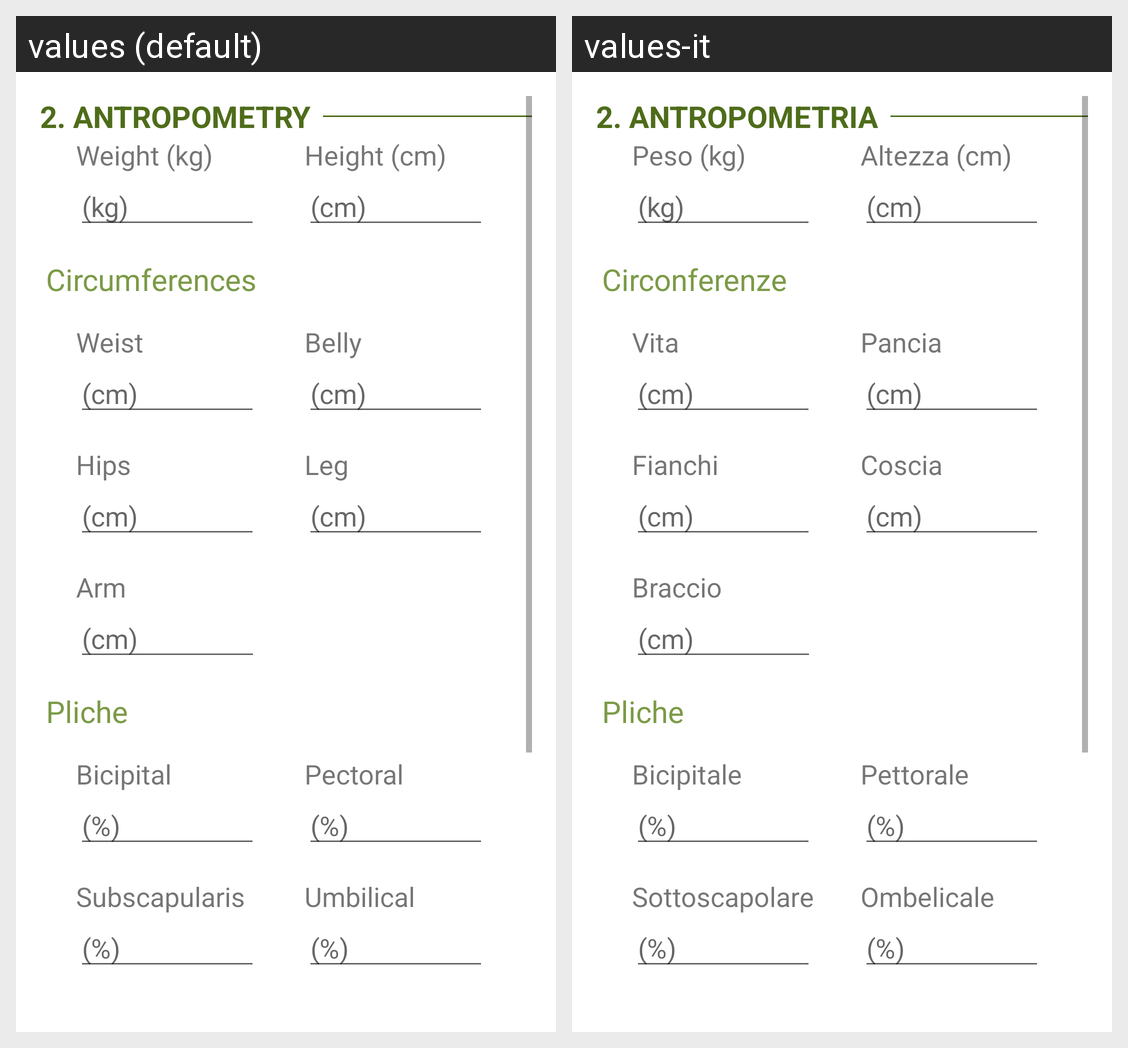

Locale-by-locale string values for the Android screen shown in this grid:
Android screen res/layout/fragment_addpatient_antropometry.xml rendered under 2 locales, left to right: values (default), values-it. Device: Nexus 5 (rendered at 1080×1920; each locale shown at half size, 540×960, under a caption strip naming it); theme Theme.NutriPlan.
Strings drawn on this screen, with the default value and each locale's value (text and hints the layout hard-codes, and strings that could not be matched under every locale, appear in the picture but are not listed):

activityaddpatient_string_antropometry
  values: 2. Antropometry
  values-it: 2. Antropometria

weight
  values: Weight (kg)
  values-it: Peso (kg)

hint_kg
  values: (kg)
  values-it: (kg)

height
  values: Height (cm)
  values-it: Altezza (cm)

hint_cm
  values: (cm)
  values-it: (cm)

activityaddpatient_string_subtitle_circmufrences
  values: Circumferences
  values-it: Circonferenze

weist
  values: Weist
  values-it: Vita

belly
  values: Belly
  values-it: Pancia

hips
  values: Hips
  values-it: Fianchi

leg
  values: Leg
  values-it: Coscia

arm
  values: Arm
  values-it: Braccio

activityaddpatient_string_subtitle_pliche
  values: Pliche
  values-it: Pliche

activityaddpatient_string_bicipital
  values: Bicipital
  values-it: Bicipitale

hint_perc
  values: (%)
  values-it: (%)

activityaddpatient_string_pectoral
  values: Pectoral
  values-it: Pettorale

activityaddpatient_string_subscapularis
  values: Subscapularis
  values-it: Sottoscapolare

activityaddpatient_string_umbilicale
  values: Umbilical
  values-it: Ombelicale
